Run: headless pygame with SDL's dummy video driver; simulated clock (each Clock.tick advances the game by its frame time, no real sleeping); random seed 0; keys injected as events and as key.get_pressed() state; no mouse input.
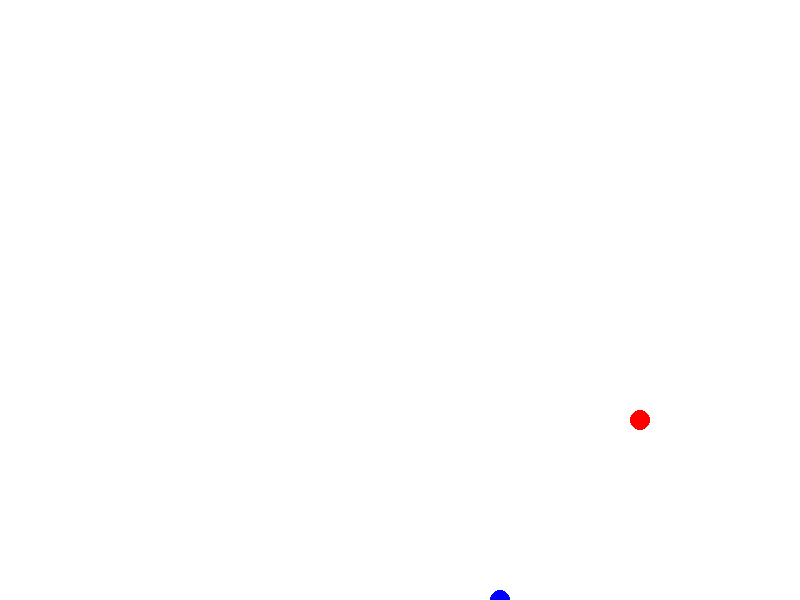
Frame 1 of 4 · flips 1–60 · no input
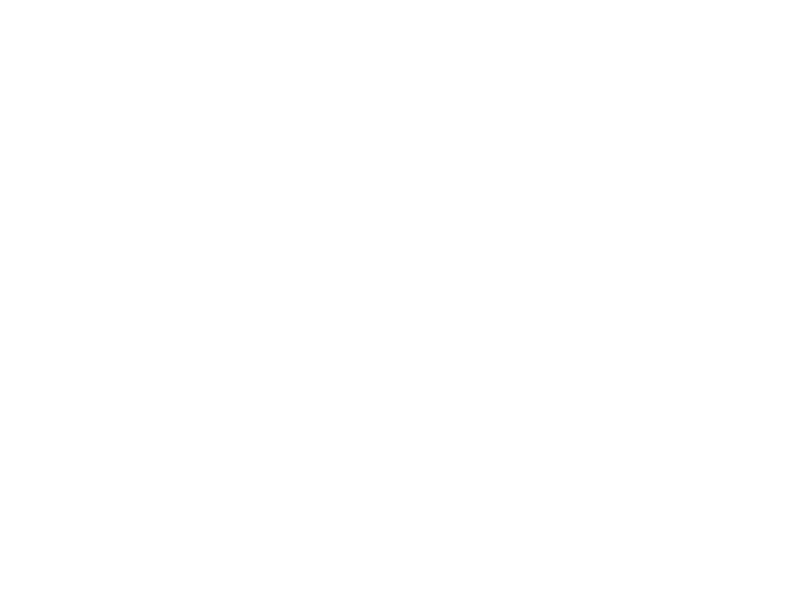
Frame 2 of 4 · flips 61–180 · tapped SPACE, RETURN · held RIGHT (→), D
Frame 3 of 4 · flips 181–300 · held DOWN (↓), S · screen unchanged from frame 2, image omitted
Frame 4 of 4 · flips 301–420 · held LEFT (←), A, UP (↑), W · screen unchanged from frame 3, image omitted

The pygame program that drew these frames:

import pygame
import sys

# Initialize Pygame
pygame.init()

# Set up display
width, height = 800, 600
screen = pygame.display.set_mode((width, height))
pygame.display.set_caption("Moving Circles")

# Define colors
white = (255, 255, 255)
red = (255, 0, 0)
blue = (0, 0, 255)

# Circle class
class Circle(pygame.sprite.Sprite):
    def __init__(self, color, radius, x, y, dx, dy):
        super().__init__()
        self.image = pygame.Surface((radius * 2, radius * 2), pygame.SRCALPHA)
        pygame.draw.circle(self.image, color, (radius, radius), radius)
        self.rect = self.image.get_rect(center=(x, y))
        self.radius = radius
        self.dx = dx
        self.dy = dy

    def update(self):
        # Move the circle
        self.rect.x += self.dx
        self.rect.y += self.dy

# Create circles based on stimuli
stimuli = {'ball1': {'color': blue, 'radius': 10, 'dx': 5, 'dy': 5},
           'ball2': {'color': red, 'radius': 10, 'dx': 4, 'dy': 2}}

circle1 = Circle(**stimuli['ball1'], x=200, y=300)
circle2 = Circle(**stimuli['ball2'], x=400, y=300)

# Create sprite groups
all_sprites = pygame.sprite.Group(circle1, circle2)

# Main game loop
clock = pygame.time.Clock()

while True:
    for event in pygame.event.get():
        if event.type == pygame.QUIT:
            pygame.quit()
            sys.exit()

    # Update sprite group
    all_sprites.update()

    # Draw background
    screen.fill(white)

    # Draw sprites
    all_sprites.draw(screen)

    # Update display
    pygame.display.flip()

    # Cap the frame rate
    clock.tick(60)
